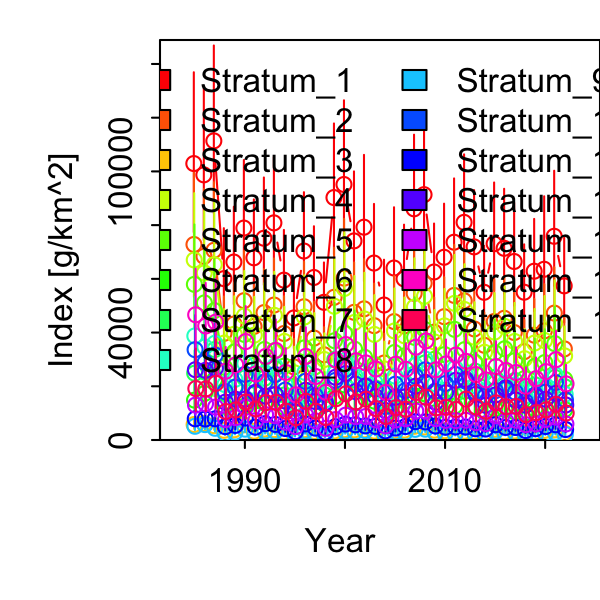

The data file committed next to this chart (first rows):
Category, Time, Stratum, Units, Estimate, Std. Error for Estimate, Std. Error for ln(Estimate)
1, 1985, Stratum_1, [g/km^2], 102921, 23828, 0.2854
1, 1986, Stratum_1, [g/km^2], 98719, 22599, 0.2833
1, 1987, Stratum_1, [g/km^2], 111367, 24946, 0.2768
1, 1988, Stratum_1, [g/km^2], 60079, 13305, 0.272
1, 1989, Stratum_1, [g/km^2], 66258, 14715, 0.2706
1, 1990, Stratum_1, [g/km^2], 78908, 18040, 0.2783
1, 1991, Stratum_1, [g/km^2], 67838, 15448, 0.278
1, 1992, Stratum_1, [g/km^2], 75111, 16331, 0.2633
1, 1993, Stratum_1, [g/km^2], 80845, 17749, 0.2651
1, 1994, Stratum_1, [g/km^2], 59516, 13292, 0.273
1, 1995, Stratum_1, [g/km^2], 45447, 10698, 0.2861
1, 1996, Stratum_1, [g/km^2], 70359, 15617, 0.271
1, 1997, Stratum_1, [g/km^2], 60508, 13601, 0.2739
1, 1998, Stratum_1, [g/km^2], 51264, 10772, 0.2542
1, 1999, Stratum_1, [g/km^2], 90268, 19794, 0.2666
1, 2000, Stratum_1, [g/km^2], 95127, 22183, 0.2848
1, 2001, Stratum_1, [g/km^2], 74125, 18035, 0.2994
1, 2002, Stratum_1, [g/km^2], 79234, 18856, 0.2925
1, 2003, Stratum_1, [g/km^2], 65882, 15424, 0.2883
1, 2004, Stratum_1, [g/km^2], 50251, 11781, 0.2895
1, 2005, Stratum_1, [g/km^2], 64027, 15725, 0.3026
1, 2006, Stratum_1, [g/km^2], 59999, 14235, 0.2899
1, 2007, Stratum_1, [g/km^2], 86070, 19648, 0.2782
1, 2008, Stratum_1, [g/km^2], 91348, 20498, 0.2723
1, 2009, Stratum_1, [g/km^2], 62556, 13103, 0.2533
1, 2010, Stratum_1, [g/km^2], 68032, 14443, 0.2573
1, 2011, Stratum_1, [g/km^2], 73637, 17054, 0.2796
1, 2012, Stratum_1, [g/km^2], 81028, 18231, 0.2719
1, 2013, Stratum_1, [g/km^2], 71906, 15214, 0.2577
1, 2014, Stratum_1, [g/km^2], 54992, 12355, 0.2736
1, 2015, Stratum_1, [g/km^2], 73070, 16337, 0.2716
1, 2016, Stratum_1, [g/km^2], 71370, 15963, 0.2704
1, 2017, Stratum_1, [g/km^2], 66467, 15293, 0.2847
1, 2018, Stratum_1, [g/km^2], 55029, 12622, 0.2804
1, 2019, Stratum_1, [g/km^2], 62844, 13945, 0.2698
1, 2020, Stratum_1, [g/km^2], 63570, 17899, 0.3558
1, 2021, Stratum_1, [g/km^2], 75844, 17410, 0.279
1, 2022, Stratum_1, [g/km^2], 57399, 12799, 0.2728
1, 1985, Stratum_2, [g/km^2], 72792, 18522, 0.3124
1, 1986, Stratum_2, [g/km^2], 68364, 17338, 0.3131
1, 1987, Stratum_2, [g/km^2], 70630, 17577, 0.3068
1, 1988, Stratum_2, [g/km^2], 39693, 9644, 0.2975
1, 1989, Stratum_2, [g/km^2], 43172, 10815, 0.3041
1, 1990, Stratum_2, [g/km^2], 51869, 13061, 0.3053
1, 1991, Stratum_2, [g/km^2], 42305, 10646, 0.3088
1, 1992, Stratum_2, [g/km^2], 47437, 11488, 0.2937
1, 1993, Stratum_2, [g/km^2], 50245, 12213, 0.2966
1, 1994, Stratum_2, [g/km^2], 39660, 9698, 0.2998
1, 1995, Stratum_2, [g/km^2], 27204, 7196, 0.3239
1, 1996, Stratum_2, [g/km^2], 49613, 11917, 0.2909
1, 1997, Stratum_2, [g/km^2], 37945, 9492, 0.3043
1, 1998, Stratum_2, [g/km^2], 31730, 7381, 0.2806
1, 1999, Stratum_2, [g/km^2], 53127, 13093, 0.2986
1, 2000, Stratum_2, [g/km^2], 60263, 15466, 0.3121
1, 2001, Stratum_2, [g/km^2], 47536, 12775, 0.3299
1, 2002, Stratum_2, [g/km^2], 48832, 12794, 0.3211
1, 2003, Stratum_2, [g/km^2], 42573, 10885, 0.3133
1, 2004, Stratum_2, [g/km^2], 28670, 7482, 0.322
1, 2005, Stratum_2, [g/km^2], 44081, 11774, 0.3261
1, 2006, Stratum_2, [g/km^2], 42454, 10860, 0.3104
... 510 more rows
